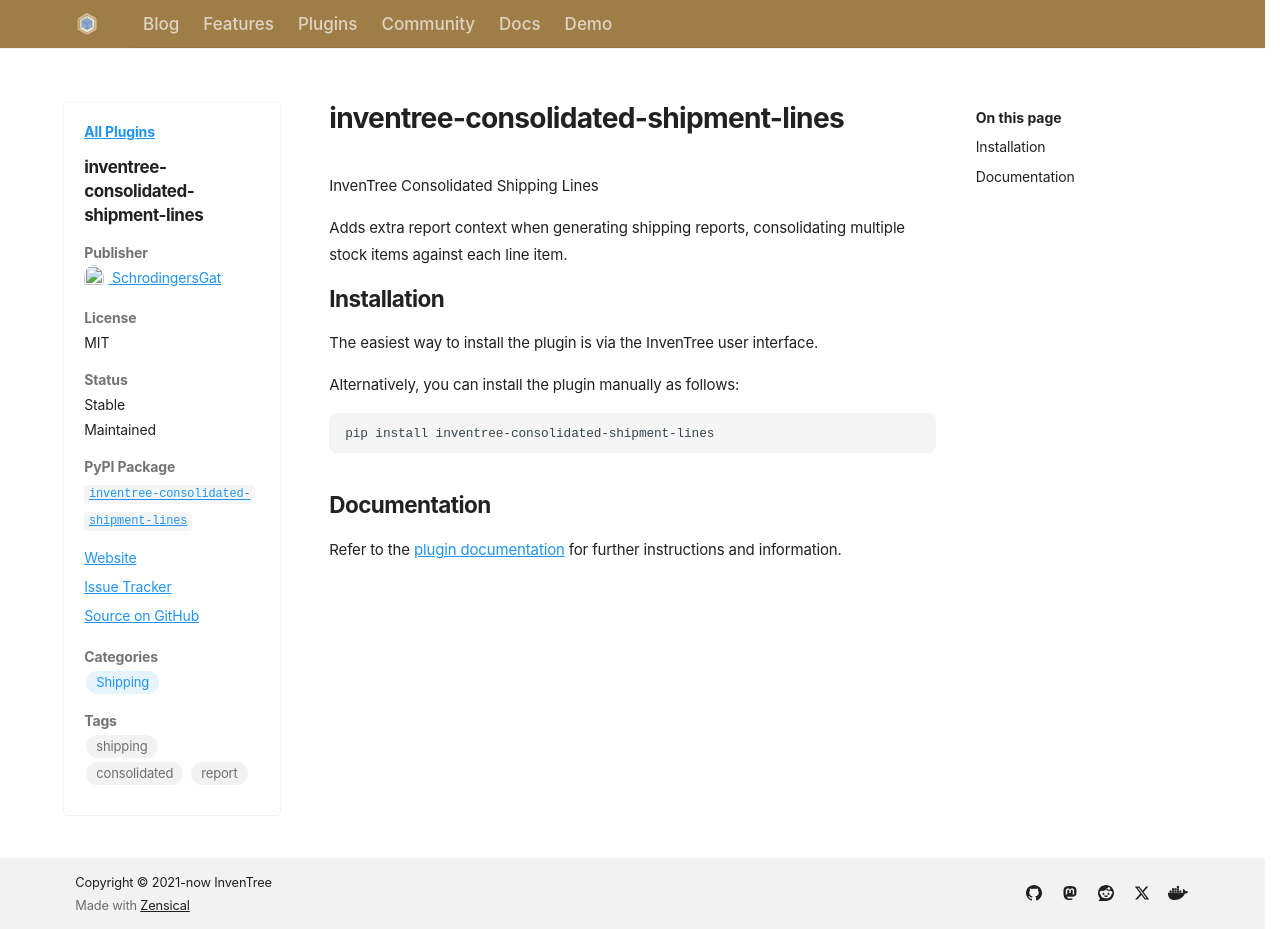

repository: inventree/inventree-website · page: plugins/inventree-consolidated-shipping/index.html · generator: mkdocs

---
name: inventree-consolidated-shipment-lines
title: InvenTree Consolidated Shipping Lines
author: SchrodingersGat
license: MIT
open_source: true
stable: true
maintained: true
pypi: true
package_name: inventree-consolidated-shipment-lines
github: https://github.com/SchrodingersGat/inventree-consolidated-shipping-report
issue_tracker: https://github.com/SchrodingersGat/inventree-consolidated-shipping-report/issues
website: https://inventree.org
categories:
  - Shipping
tags:
  - shipping
  - consolidated
  - report
---

InvenTree Consolidated Shipping Lines

Adds extra report context when generating shipping reports, consolidating multiple stock items against each line item.

## Installation

The easiest way to install the plugin is via the InvenTree user interface.

Alternatively, you can install the plugin manually as follows:

```
pip install inventree-consolidated-shipment-lines
```

## Documentation

Refer to the [plugin documentation](https://github.com/SchrodingersGat/inventree-consolidated-shipping-report) for further instructions and information.
